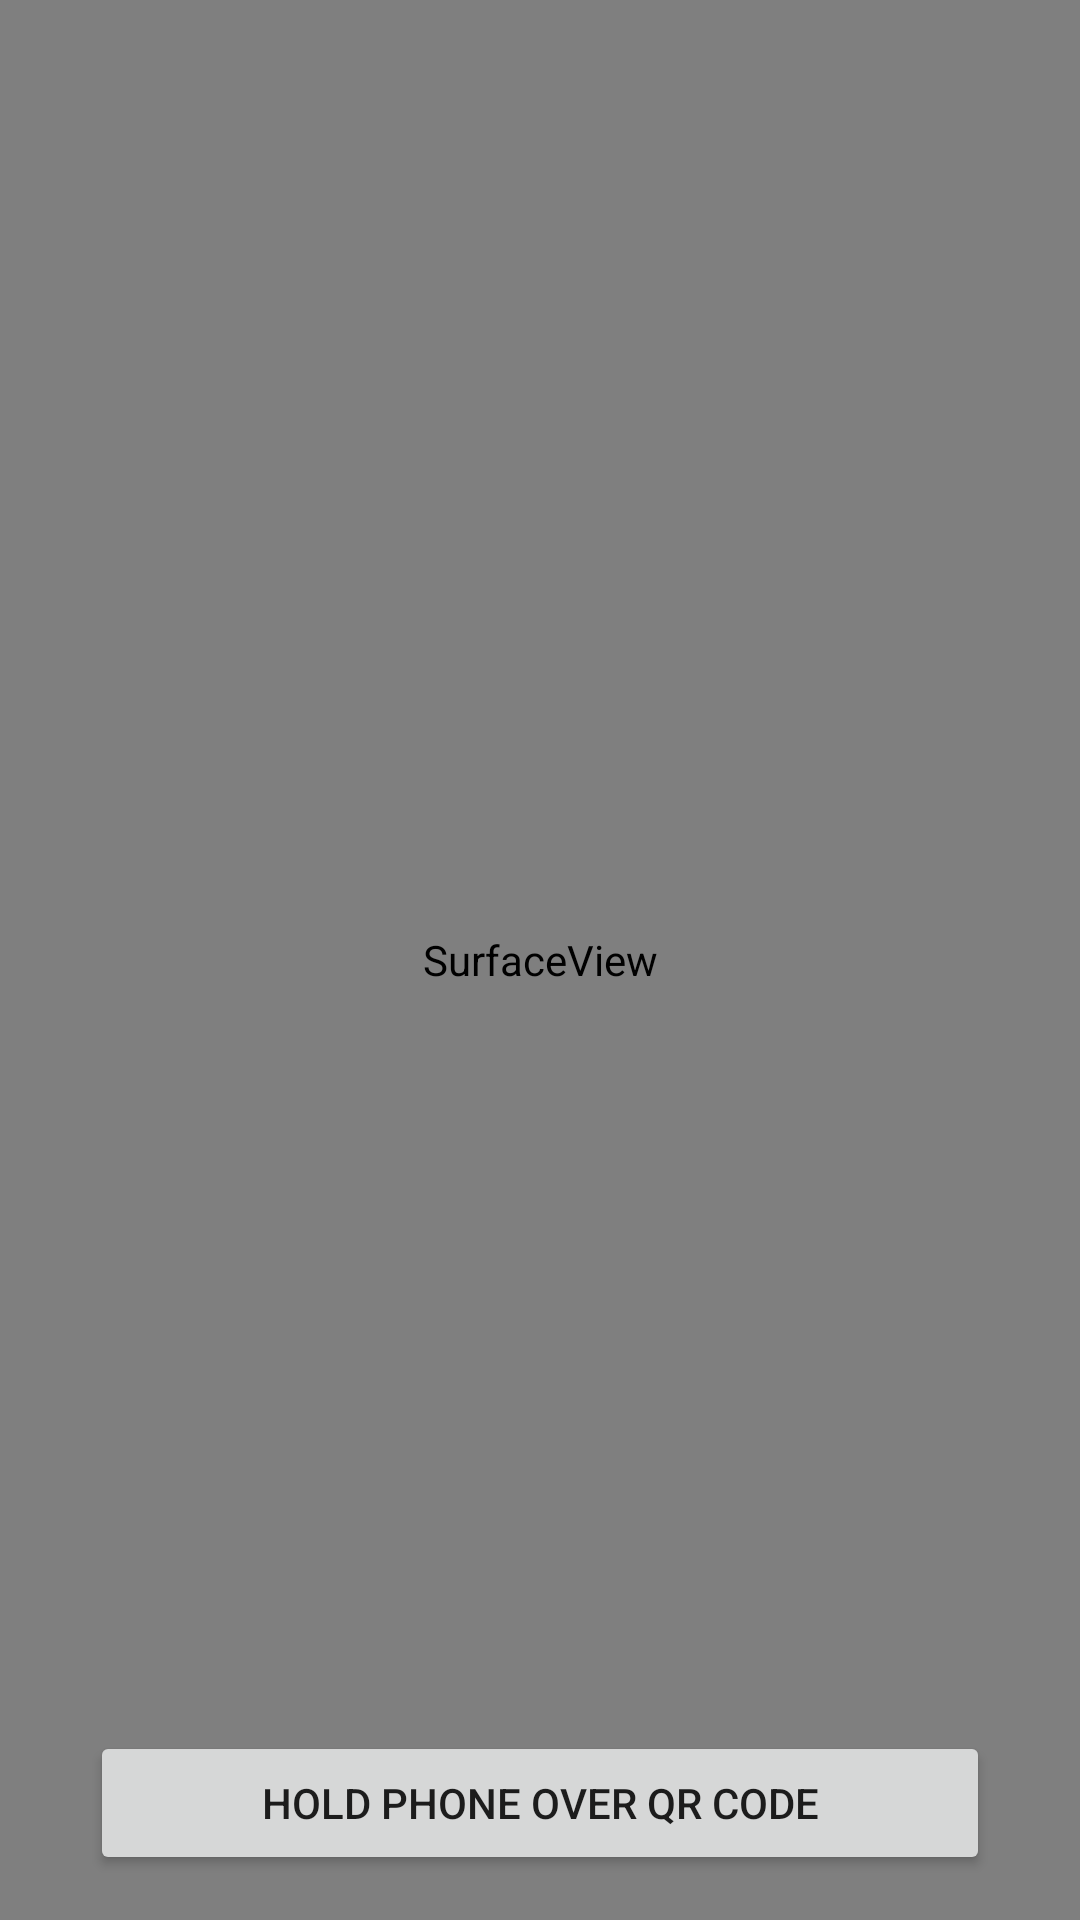

Produce the Android XML layout that renders to this screen, including the resource entries it uses.
<!-- AndroidManifest.xml: application theme Theme.Moringa -->
<!-- res/layout/activity_code_scanner.xml -->
<?xml version="1.0" encoding="utf-8"?>
<RelativeLayout xmlns:android="http://schemas.android.com/apk/res/android"
    xmlns:app="http://schemas.android.com/apk/res-auto"
    xmlns:tools="http://schemas.android.com/tools"
    android:layout_width="match_parent"
    android:layout_height="match_parent"
    tools:context=".Common.CodeScanner">

    <SurfaceView
        android:id="@+id/surfaceView"
        android:layout_width="match_parent"
        android:layout_height="match_parent"
        android:layout_alignParentStart="true"
        android:layout_centerVertical="true" />

    <TextView
        android:id="@+id/txtBarcodeValue"
        android:layout_width="wrap_content"
        android:layout_height="wrap_content"
        android:layout_alignParentTop="true"
        android:layout_marginStart="0dp"
        android:text="No Qr code Detected"
        android:textColor="#00000000"
        android:textSize="20sp" />

    <Button
        android:id="@+id/btnAction"
        android:layout_width="300dp"
        android:layout_height="wrap_content"
        android:layout_alignParentBottom="true"
        android:layout_marginBottom="15dp"
        android:layout_centerHorizontal="true"
        android:text="Hold phone over qr code" />

</RelativeLayout>
<!-- resources referenced by this layout -->
<resources>
  <style name="Theme.Moringa" parent="Theme.AppCompat.Light.NoActionBar">
          
          
          <item name="colorPrimary">@color/ash</item>
          <item name="colorPrimaryVariant">@color/ash</item>
          <item name="colorOnPrimary">@color/coal</item>
  
          
          <item name="colorSecondary">@color/ash</item>
          <item name="colorSecondaryVariant">@color/ash</item>
          <item name="colorOnSecondary">@color/gold</item>
  
          
          <item name="android:statusBarColor">?attr/colorPrimaryVariant</item>
          <item name="android:windowLightStatusBar">true</item>
  
          
  
      </style>
  <color name="ash">#ebe7e4</color>
  <color name="coal">#22272c</color>
  <color name="gold">#ccba78</color>
</resources>
